Run: headless pygame with SDL's dummy video driver; simulated clock (each Clock.tick advances the game by its frame time, no real sleeping); random seed 0; keys injected as events and as key.get_pressed() state; no mouse input.
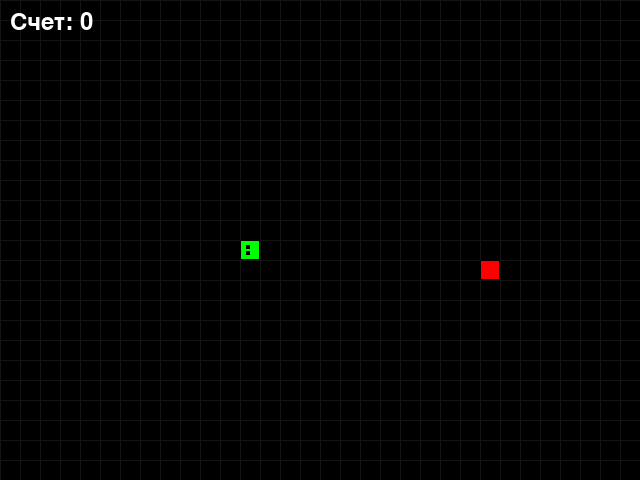
Frame 1 of 4 · flips 1–60 · no input
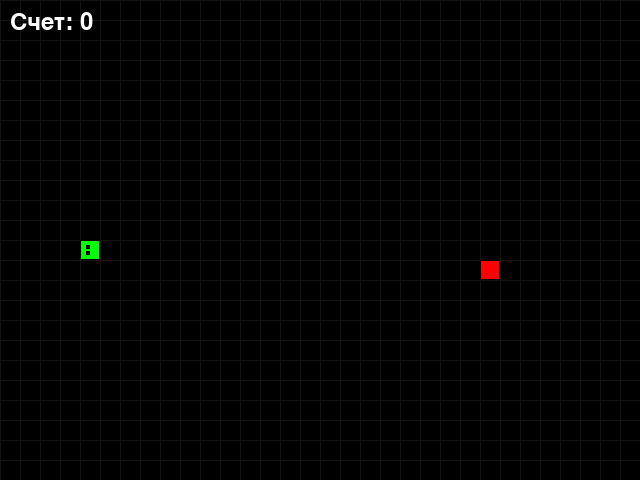
Frame 2 of 4 · flips 61–180 · tapped SPACE, RETURN · held RIGHT (→), D
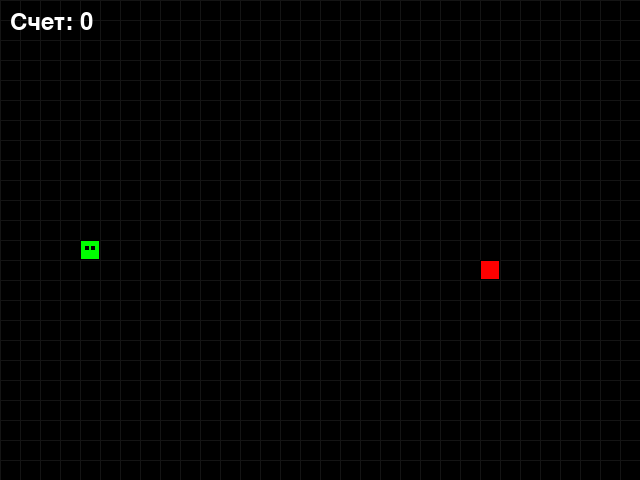
Frame 3 of 4 · flips 181–300 · held DOWN (↓), S
Frame 4 of 4 · flips 301–420 · held LEFT (←), A, UP (↑), W · screen unchanged from frame 3, image omitted

The pygame program that drew these frames:

import pygame
import random
import sys

# Инициализация Pygame
pygame.init()

# Цвета
BLACK = (0, 0, 0)
RED = (255, 0, 0)
GREEN = (0, 255, 0)

# Размеры окна и ячейки
CELL_SIZE = 20
GRID_WIDTH = 32
GRID_HEIGHT = 24
WINDOW_WIDTH = CELL_SIZE * GRID_WIDTH
WINDOW_HEIGHT = CELL_SIZE * GRID_HEIGHT

# Настройка окна
screen = pygame.display.set_mode((WINDOW_WIDTH, WINDOW_HEIGHT))
pygame.display.set_caption('Изгиб Питона')
clock = pygame.time.Clock()


class GameObject:
    """
    Базовый класс для игровых объектов.
    
    Атрибуты:
        position (tuple): Координаты объекта на игровом поле (x, y)
        body_color (tuple): Цвет объекта в формате RGB
    """
    
    def __init__(self, position=(0, 0), body_color=(0, 0, 0)):
        """
        Args:
            position (tuple): Начальные координаты объекта
            body_color (tuple): Цвет объекта
        """
        self.position = position
        self.body_color = body_color
    
    def draw(self, surface):
        pass


class Apple(GameObject): 
    def __init__(self):
        """Инициализация яблока с красным цветом и случайной позицией."""
        super().__init__(body_color=RED)
        self.randomize_position()
    
    def randomize_position(self):
        """Устанавливает случайную позицию для яблока в пределах игрового поля."""
        x = random.randint(0, GRID_WIDTH - 1) * CELL_SIZE
        y = random.randint(0, GRID_HEIGHT - 1) * CELL_SIZE
        self.position = (x, y)
    
    def draw(self, surface):
      
        rect = pygame.Rect(self.position[0], self.position[1], 
                          CELL_SIZE, CELL_SIZE)
        pygame.draw.rect(surface, self.body_color, rect)
        pygame.draw.rect(surface, BLACK, rect, 1)


class Snake(GameObject):
    """
    Класс для представления змейки в игре. Наследуется от GameObject.
    
    Атрибуты:
        positions (list): Список координат сегментов змейки
        direction (tuple): Текущее направление движения
        next_direction (tuple): Следующее направление движения
        length (int): Текущая длина змейки
    """
    
    def __init__(self):
        """Инициализация змейки с зелёным цветом и начальной позицией."""
        super().__init__(body_color=GREEN)
        self.reset()
    
    def reset(self):
        """Сбрасывает змейку в начальное состояние."""
        # Начальная позиция - центр экрана
        start_x = (GRID_WIDTH // 2) * CELL_SIZE
        start_y = (GRID_HEIGHT // 2) * CELL_SIZE
        
        self.positions = [(start_x, start_y)]
        self.direction = (CELL_SIZE, 0)  # Движение вправо
        self.next_direction = None
        self.length = 1
    
    def update_direction(self):
        """Обновляет направление движения змейки."""
        if self.next_direction:
            # Проверка, чтобы змейка не могла двигаться в противоположном направлении
            opposite_x = self.direction[0] * -1
            opposite_y = self.direction[1] * -1
            
            if not (self.next_direction[0] == opposite_x and 
                   self.next_direction[1] == opposite_y):
                self.direction = self.next_direction
            self.next_direction = None
    
    def move(self):
        """Перемещает змейку на одну ячейку в текущем направлении."""
        head_x, head_y = self.positions[0]
        dir_x, dir_y = self.direction
        
        # Вычисляем новую позицию головы
        new_x = head_x + dir_x
        new_y = head_y + dir_y
        
        # Проверка выхода за границы поля (телепортация)
        if new_x < 0:
            new_x = (GRID_WIDTH - 1) * CELL_SIZE
        elif new_x >= WINDOW_WIDTH:
            new_x = 0
        elif new_y < 0:
            new_y = (GRID_HEIGHT - 1) * CELL_SIZE
        elif new_y >= WINDOW_HEIGHT:
            new_y = 0
        
        # Добавляем новую голову
        new_head = (new_x, new_y)
        self.positions.insert(0, new_head)
        
        # Удаляем хвост, если длина змейки не увеличилась
        if len(self.positions) > self.length:
            self.positions.pop()
    
    def draw(self, surface):
        for i, pos in enumerate(self.positions):
            rect = pygame.Rect(pos[0], pos[1], CELL_SIZE, CELL_SIZE)
            pygame.draw.rect(surface, self.body_color, rect)
            pygame.draw.rect(surface, BLACK, rect, 1)
            
            # Рисуем глаза у головы
            if i == 0:
                # Определяем направление для правильного размещения глаз
                dir_x, dir_y = self.direction
                
                # Горизонтальное движение
                if dir_x != 0:
                    # Глаза сверху и снизу
                    eye_size = CELL_SIZE // 5
                    pygame.draw.rect(surface, BLACK, 
                                    pygame.Rect(pos[0] + CELL_SIZE//3, 
                                               pos[1] + CELL_SIZE//4, 
                                               eye_size, eye_size))
                    pygame.draw.rect(surface, BLACK, 
                                    pygame.Rect(pos[0] + CELL_SIZE//3, 
                                               pos[1] + 3*CELL_SIZE//4 - eye_size, 
                                               eye_size, eye_size))
                # Вертикальное движение
                else:
                    # Глаза слева и справа
                    eye_size = CELL_SIZE // 5
                    pygame.draw.rect(surface, BLACK, 
                                    pygame.Rect(pos[0] + CELL_SIZE//4, 
                                               pos[1] + CELL_SIZE//3, 
                                               eye_size, eye_size))
                    pygame.draw.rect(surface, BLACK, 
                                    pygame.Rect(pos[0] + 3*CELL_SIZE//4 - eye_size, 
                                               pos[1] + CELL_SIZE//3, 
                                               eye_size, eye_size))
    
    def get_head_position(self):
        return self.positions[0]
    
    def grow(self):
        self.length += 1


def handle_keys(snake):
   for event in pygame.event.get():
        if event.type == pygame.QUIT:
            pygame.quit()
            sys.exit()
        elif event.type == pygame.KEYDOWN:
            if event.key == pygame.K_UP:
                snake.next_direction = (0, -CELL_SIZE)
            elif event.key == pygame.K_DOWN:
                snake.next_direction = (0, CELL_SIZE)
            elif event.key == pygame.K_LEFT:
                snake.next_direction = (-CELL_SIZE, 0)
            elif event.key == pygame.K_RIGHT:
                snake.next_direction = (CELL_SIZE, 0)


def main():
    """Основная функция игры, содержащая главный игровой цикл."""
    # Создание объектов игры
    snake = Snake()
    apple = Apple()
    
    # Главный игровой цикл
    while True:
        # Обработка событий
        handle_keys(snake)
        
        # Обновление направления движения змейки
        snake.update_direction()
        
        # Перемещение змейки
        snake.move()
        
        # Проверка, съела ли змейка яблоко
        if snake.get_head_position() == apple.position:
            snake.grow()
            apple.randomize_position()
            
            # Убедимся, что яблоко не появилось на змейке
            while apple.position in snake.positions:
                apple.randomize_position()
        
        # Проверка столкновения змейки с самой собой
        head_pos = snake.get_head_position()
        if head_pos in snake.positions[1:]:
            snake.reset()
            apple.randomize_position()
        
        # Отрисовка
        screen.fill(BLACK)
        
        # Отрисовка сетки (опционально)
        for x in range(0, WINDOW_WIDTH, CELL_SIZE):
            pygame.draw.line(screen, (20, 20, 20), (x, 0), (x, WINDOW_HEIGHT))
        for y in range(0, WINDOW_HEIGHT, CELL_SIZE):
            pygame.draw.line(screen, (20, 20, 20), (0, y), (WINDOW_WIDTH, y))
        
        # Отрисовка игровых объектов
        apple.draw(screen)
        snake.draw(screen)
        
        # Отображение счета
        font = pygame.font.Font(None, 36)
        score_text = font.render(f'Счет: {snake.length - 1}', True, (255, 255, 255))
        screen.blit(score_text, (10, 10))
        
        # Обновление экрана
        pygame.display.update()
        
        # Контроль скорости игры
        clock.tick(10)


if __name__ == "__main__":
    main()
